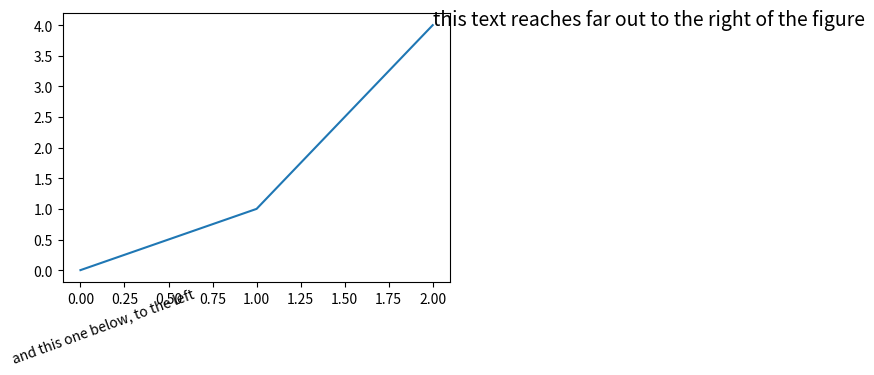

Reproduce this figure in Python.
# Written by calculate-plot 0.1.0: this script draws the same figure with Matplotlib 3.11.2.
import matplotlib.pyplot as plt

plt.rcParams.update({
    'savefig.bbox': 'tight',
})
fig, ax = plt.subplots(figsize=(5.0, 3.5))
ax.plot([0, 1, 2], [0, 1, 4])
ax.text(2.0, 4.0, 'this text reaches far out to the right of the figure', fontsize=14)
ax.text(-0.4, -1.5, 'and this one below, to the left', rotation=20)
ax.text(1.0, 9.0, 'clipped: it does not count', clip_on=True)
ax.text(1.0, 12.0, 'hidden: it does not count', visible=False)
ax.text(-5.0, 2.0, '')
ax.text(float('nan'), 2.0, 'nowhere')

if __name__ == "__main__":
    plt.show()
